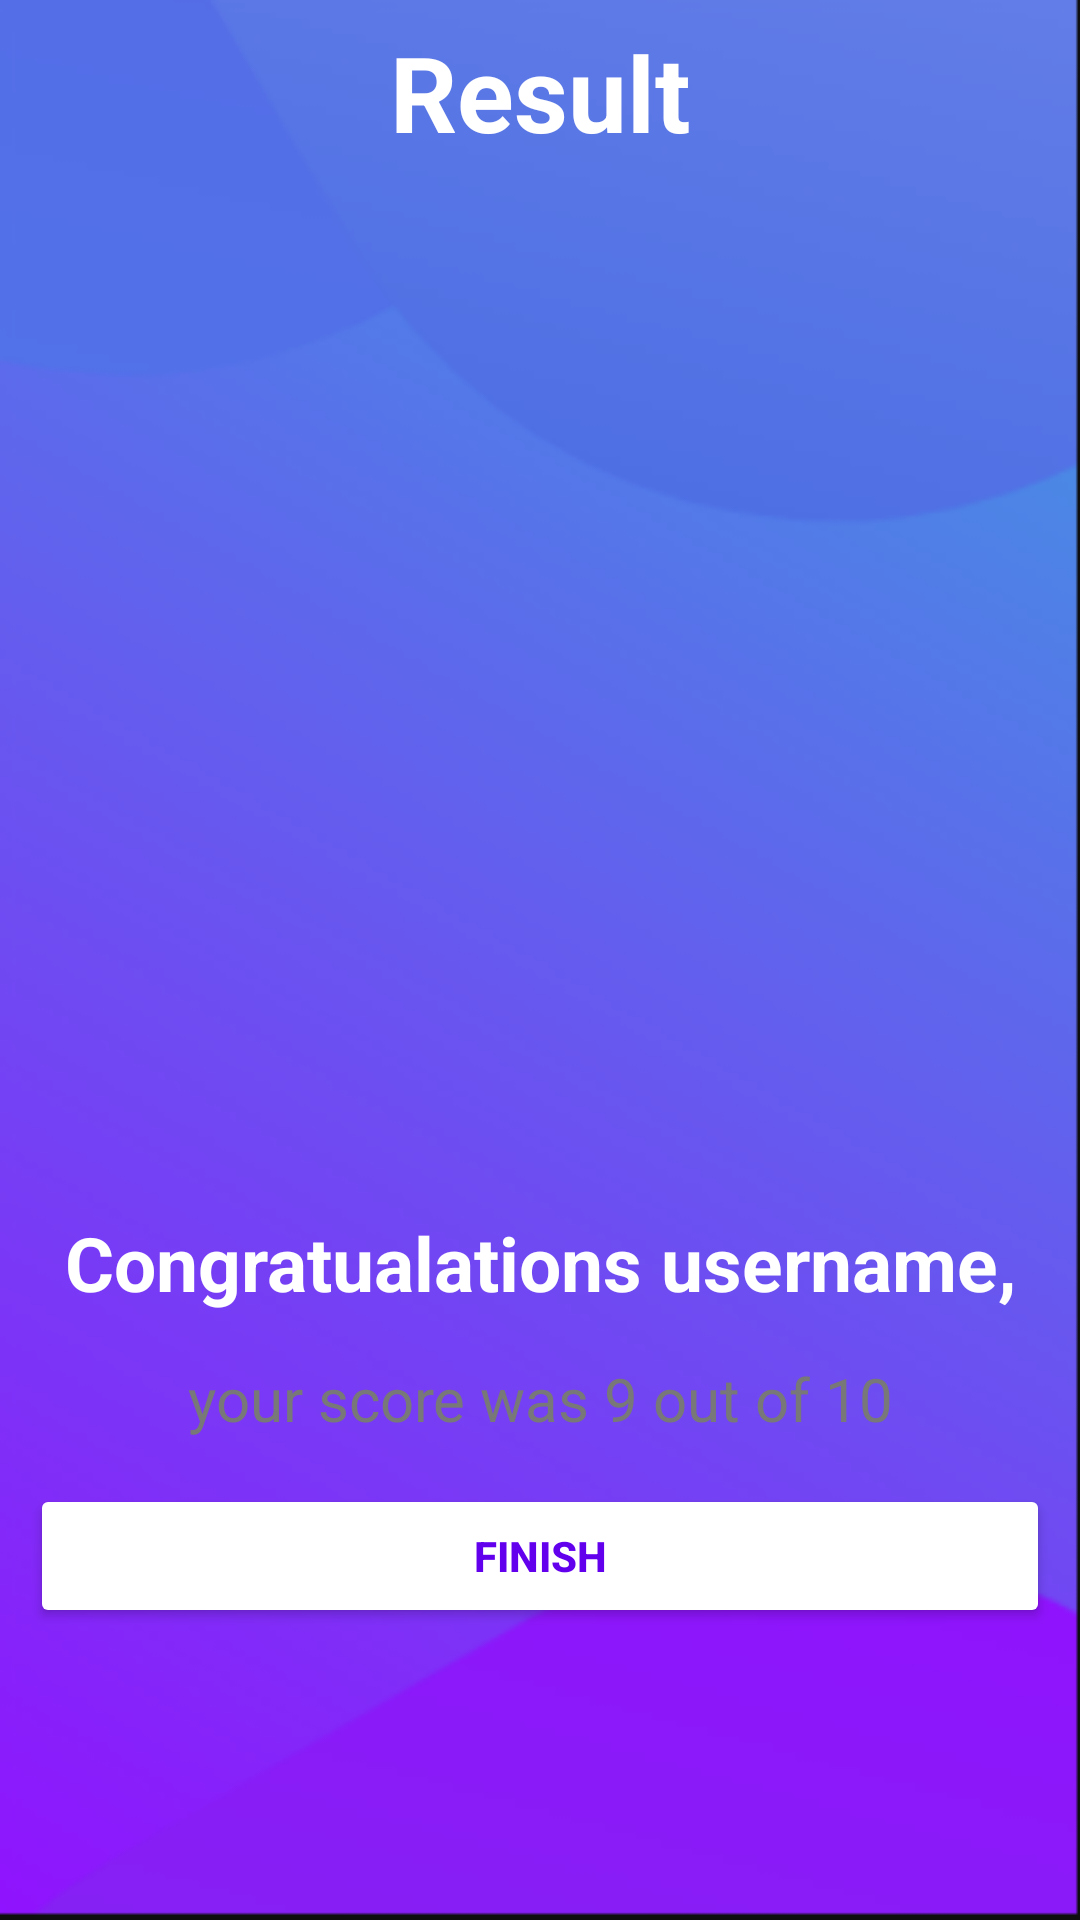

Reconstruct the res/layout file that produces this screen, plus the resources it refers to.
<!-- AndroidManifest.xml: application theme Theme.MoneyCalculator -->
<!-- res/layout/activity_result.xml -->
<?xml version="1.0" encoding="utf-8"?>
<LinearLayout xmlns:android="http://schemas.android.com/apk/res/android"
    xmlns:app="http://schemas.android.com/apk/res-auto"
    xmlns:tools="http://schemas.android.com/tools"
    android:layout_width="match_parent"
    android:layout_height="match_parent"
    tools:context=".ResultActivity"
    android:background="@drawable/bg"
    android:orientation="vertical"
    android:gravity="center"
    android:paddingBottom="90sp">

    <TextView
        android:layout_width="match_parent"
        android:layout_height="wrap_content"
        android:gravity="center"
        android:text="Result"
        android:textSize="35sp"
        android:textStyle="bold"
        android:textColor="@color/white"/>

    <ImageView
        android:layout_width="340sp"
        android:layout_height="350sp"
        android:src="@drawable/ic_trophy"/>

    <TextView
        android:id="@+id/congrats"
    android:layout_width="match_parent"
    android:layout_height="wrap_content"
    android:gravity="center"
    android:text="Congratualations username,"
    android:textSize="25sp"
    android:textStyle="bold"
    android:textColor="@color/white"/>

    <TextView
        android:id="@+id/score"
        android:layout_width="match_parent"
        android:layout_height="wrap_content"
        android:gravity="center"
        android:layout_margin="15sp"
        android:text="your score was 9 out of 10"
        android:textSize="20sp"
        android:textColor="#787878"/>

    <Button
        android:id="@+id/finish"
        android:layout_width="match_parent"
        android:layout_height="wrap_content"
        android:layout_marginHorizontal="10sp"
        android:text="FINISH"
        android:textStyle="bold"
        android:textColor="@color/design_default_color_primary"
        android:backgroundTint="@color/white"
        />



</LinearLayout>
<!-- resources referenced by this layout -->
<resources>
  <color name="white">#FFFFFFFF</color>
  <!-- drawable bg: png bitmap (drawable-v24, 44668 bytes) -->
  <style name="Theme.MoneyCalculator" parent="Theme.MaterialComponents.DayNight.NoActionBar">
          
          <item name="colorPrimary">@color/teal_700</item>
          <item name="colorPrimaryVariant">@color/teal_700</item>
          <item name="colorOnPrimary">#9F8D8D</item>
          
          <item name="colorSecondary">@color/teal_200</item>
          <item name="colorSecondaryVariant">@color/teal_700</item>
          <item name="colorOnSecondary">@color/black</item>
          
          <item name="android:statusBarColor" tools:targetApi="l">?attr/colorPrimaryVariant</item>
          
      </style>
  <color name="teal_700">#FF018786</color>
  <color name="teal_200">#FF03DAC5</color>
  <color name="black">#FF000000</color>
</resources>
